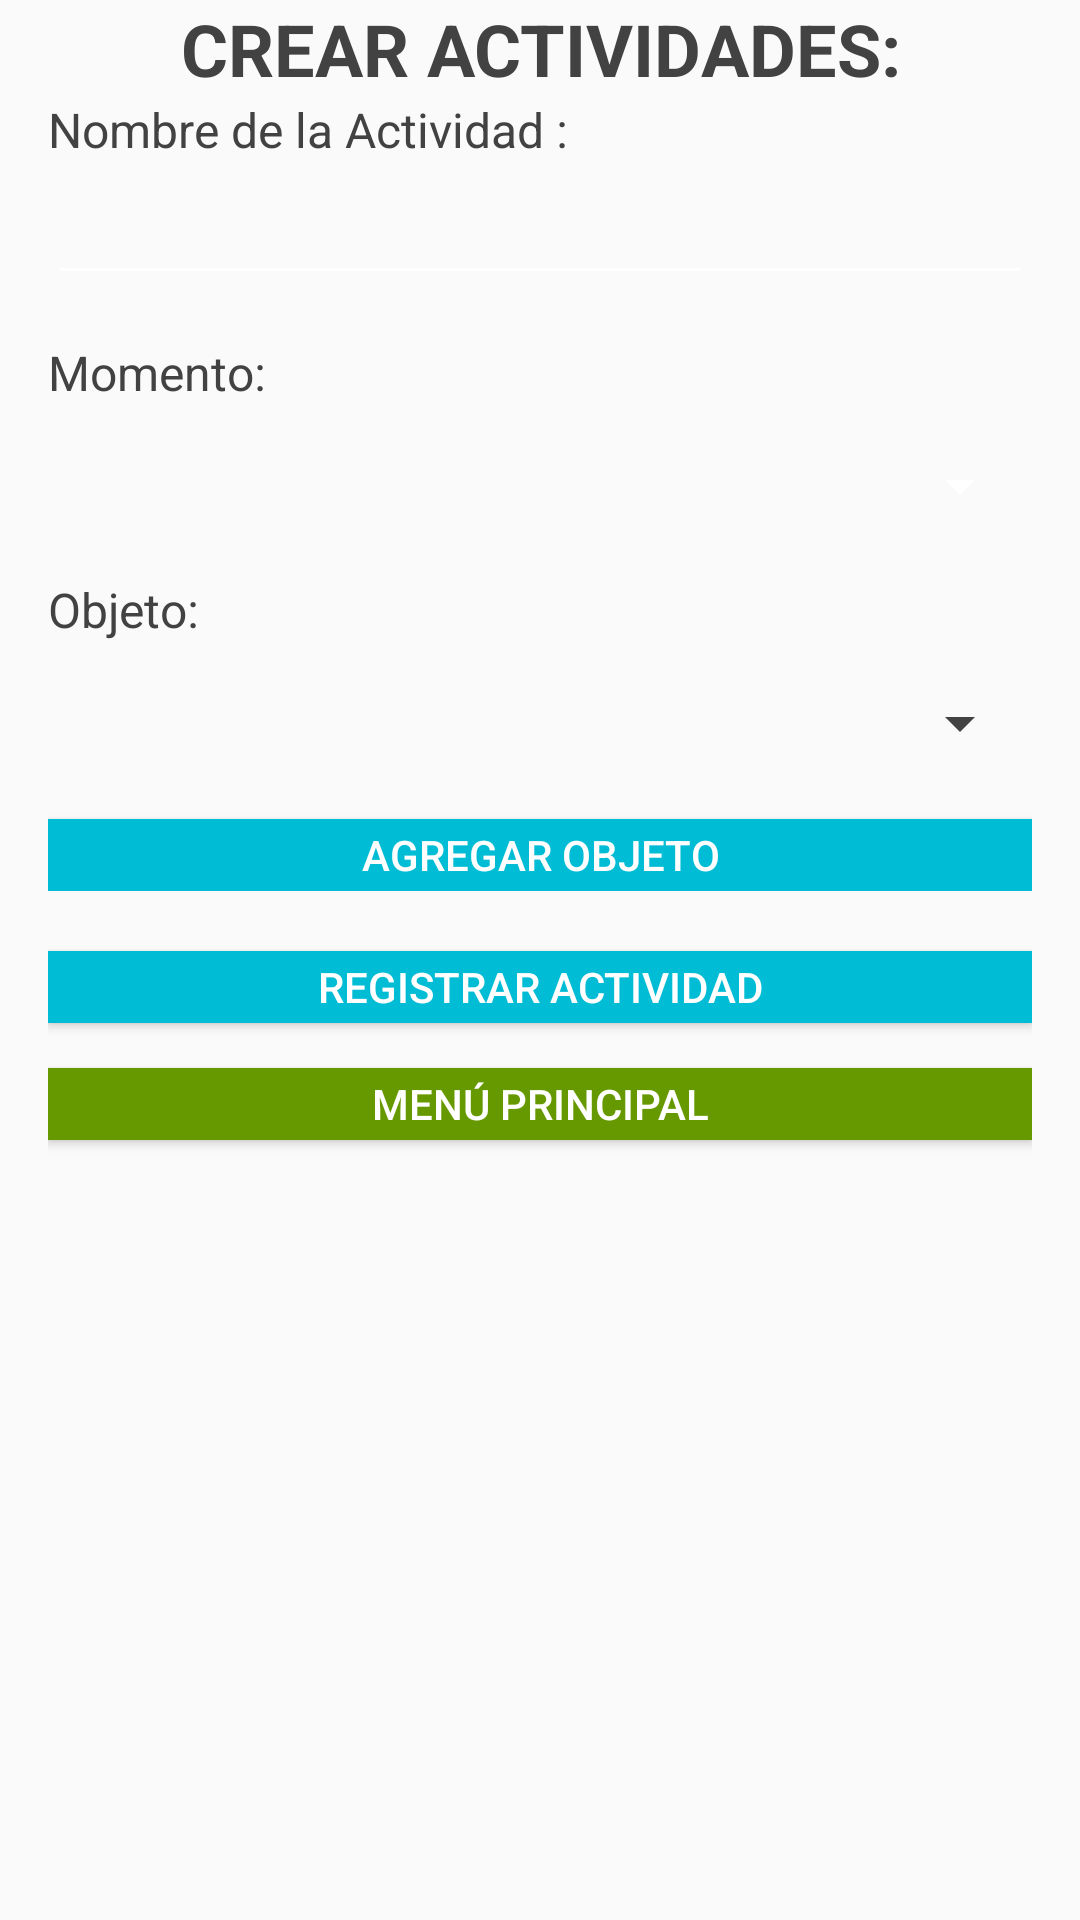

This screen was rendered from an Android layout file. Write that file and the resources it references.
<!-- AndroidManifest.xml: application theme AppTheme -->
<!-- res/layout/activity_crear_actividad.xml -->
<?xml version="1.0" encoding="utf-8"?>
<LinearLayout xmlns:android="http://schemas.android.com/apk/res/android"
    xmlns:app="http://schemas.android.com/apk/res-auto"
    xmlns:tools="http://schemas.android.com/tools"
    android:orientation="vertical"
    android:layout_width="match_parent"
    android:layout_height="match_parent"
    android:paddingBottom="16dp"
    android:paddingLeft="16dp"
    android:paddingRight="16dp"
    android:weightSum="1"
    tools:context="com.example.sisteval.activities.CrearActividad">

    <TextView
        android:id="@+id/textCrearAct"
        android:layout_width="match_parent"
        android:layout_height="wrap_content"
        android:text="@string/crear_actividades"
        android:textAlignment="center"
        android:textColor="@color/cardview_dark_background"
        android:textSize="24sp"
        android:textStyle="bold" />

    <LinearLayout
        android:layout_width="match_parent"
        android:layout_height="wrap_content"
        android:orientation="vertical">

        <TextView
            android:id="@+id/textNombreAct"
            android:layout_width="match_parent"
            android:layout_height="wrap_content"
            android:text="@string/nombre_de_la_actividad"
            android:textColor="@color/cardview_dark_background"
            android:textSize="16sp" />

        <EditText
            android:id="@+id/editTextActividad"
            android:layout_width="match_parent"
            android:layout_height="wrap_content"
            android:layout_marginBottom="15dp"
            android:layout_marginTop="3dp"
            android:ems="10"
            android:inputType="text"
            android:shadowColor="@color/cardview_dark_background"
            android:textAlignment="viewStart"
            android:textColor="@color/cardview_dark_background"
            android:textColorHighlight="@color/cardview_dark_background"
            android:textColorHint="@color/cardview_dark_background"
            android:textColorLink="@color/cardview_dark_background"
            android:visibility="visible" />

    </LinearLayout>

    <LinearLayout
        android:layout_width="match_parent"
        android:layout_height="79dp"
        android:orientation="vertical">

        <TextView
            android:id="@+id/textCAmomentos"
            android:layout_width="match_parent"
            android:layout_height="wrap_content"
            android:text="@string/momento"
            android:textColor="@color/cardview_dark_background"
            android:textSize="16sp" />

        <Spinner
            android:id="@+id/spinnerCAMomentos"
            android:layout_width="match_parent"
            android:layout_height="wrap_content"
            android:layout_marginTop="15dp"
            android:visibility="visible" />
    </LinearLayout>

    

    <LinearLayout
        android:layout_width="match_parent"
        android:layout_height="wrap_content"
        android:orientation="vertical">

        <TextView
            android:id="@+id/textCAobjetos"
            android:layout_width="match_parent"
            android:layout_height="wrap_content"
            android:text="@string/objeto"
            android:textColor="@color/cardview_dark_background"
            android:textSize="16sp" />

        <Spinner
            android:id="@+id/spinnerCAObjetos"
            android:layout_width="match_parent"
            android:layout_height="wrap_content"
            android:layout_marginTop="15dp"
            android:backgroundTint="@color/cardview_dark_background" />

        <Button
            android:id="@+id/buttonAgregarObjeto"
            android:layout_width="match_parent"
            android:layout_height="24dp"
            android:layout_marginTop="20dp"
            android:background="#00bcd4"
            android:text="@string/agregar_objeto" />
    </LinearLayout>

    

    <LinearLayout
        android:layout_width="match_parent"
        android:layout_height="match_parent"
        android:orientation="vertical" >

        <Button
            android:id="@+id/buttonRegistrarActividad"
            android:layout_width="match_parent"
            android:layout_height="24dp"
            android:layout_marginTop="20dp"
            android:background="#00bcd4"
            android:text="@string/registrar_actividad" />

        <Button
            android:id="@+id/buttonPpal"
            android:layout_width="match_parent"
            android:layout_height="24dp"
            android:layout_marginTop="15dp"
            android:background="@android:color/holo_green_dark"
            android:onClick="irprincipal"
            android:text="@string/men_principal"
            android:textColor="@android:color/background_light"
            tools:ignore="OnClick" />
    </LinearLayout>

</LinearLayout>
<!-- resources referenced by this layout -->
<resources>
  <string name="agregar_objeto">Agregar Objeto</string>
  <string name="crear_actividades">CREAR ACTIVIDADES:</string>
  <string name="men_principal">Menú Principal</string>
  <string name="momento">Momento:</string>
  <string name="nombre_de_la_actividad">Nombre de la Actividad :</string>
  <string name="objeto">Objeto:</string>
  <string name="registrar_actividad">Registrar Actividad</string>
  <style name="AppTheme" parent="Theme.AppCompat.Light.DarkActionBar">
          <item name="colorPrimary">@color/colorPrimary</item>
          <item name="colorPrimaryDark">@color/colorPrimaryDark</item>
          <item name="colorAccent">@color/colorAccent</item>
          <item name="android:textColor">@color/colorText</item>
          <item name="android:textColorHint">@color/colorText</item>
          <item name="colorControlNormal">@color/colorText</item>
          <item name="colorControlActivated">@color/colorText</item>
      </style>
  <color name="colorPrimary">#a6f8df</color>
  <color name="colorPrimaryDark">#51d8c7</color>
  <color name="colorAccent">#FFFFFF</color>
  <color name="colorText">#FFFFFF</color>
</resources>
